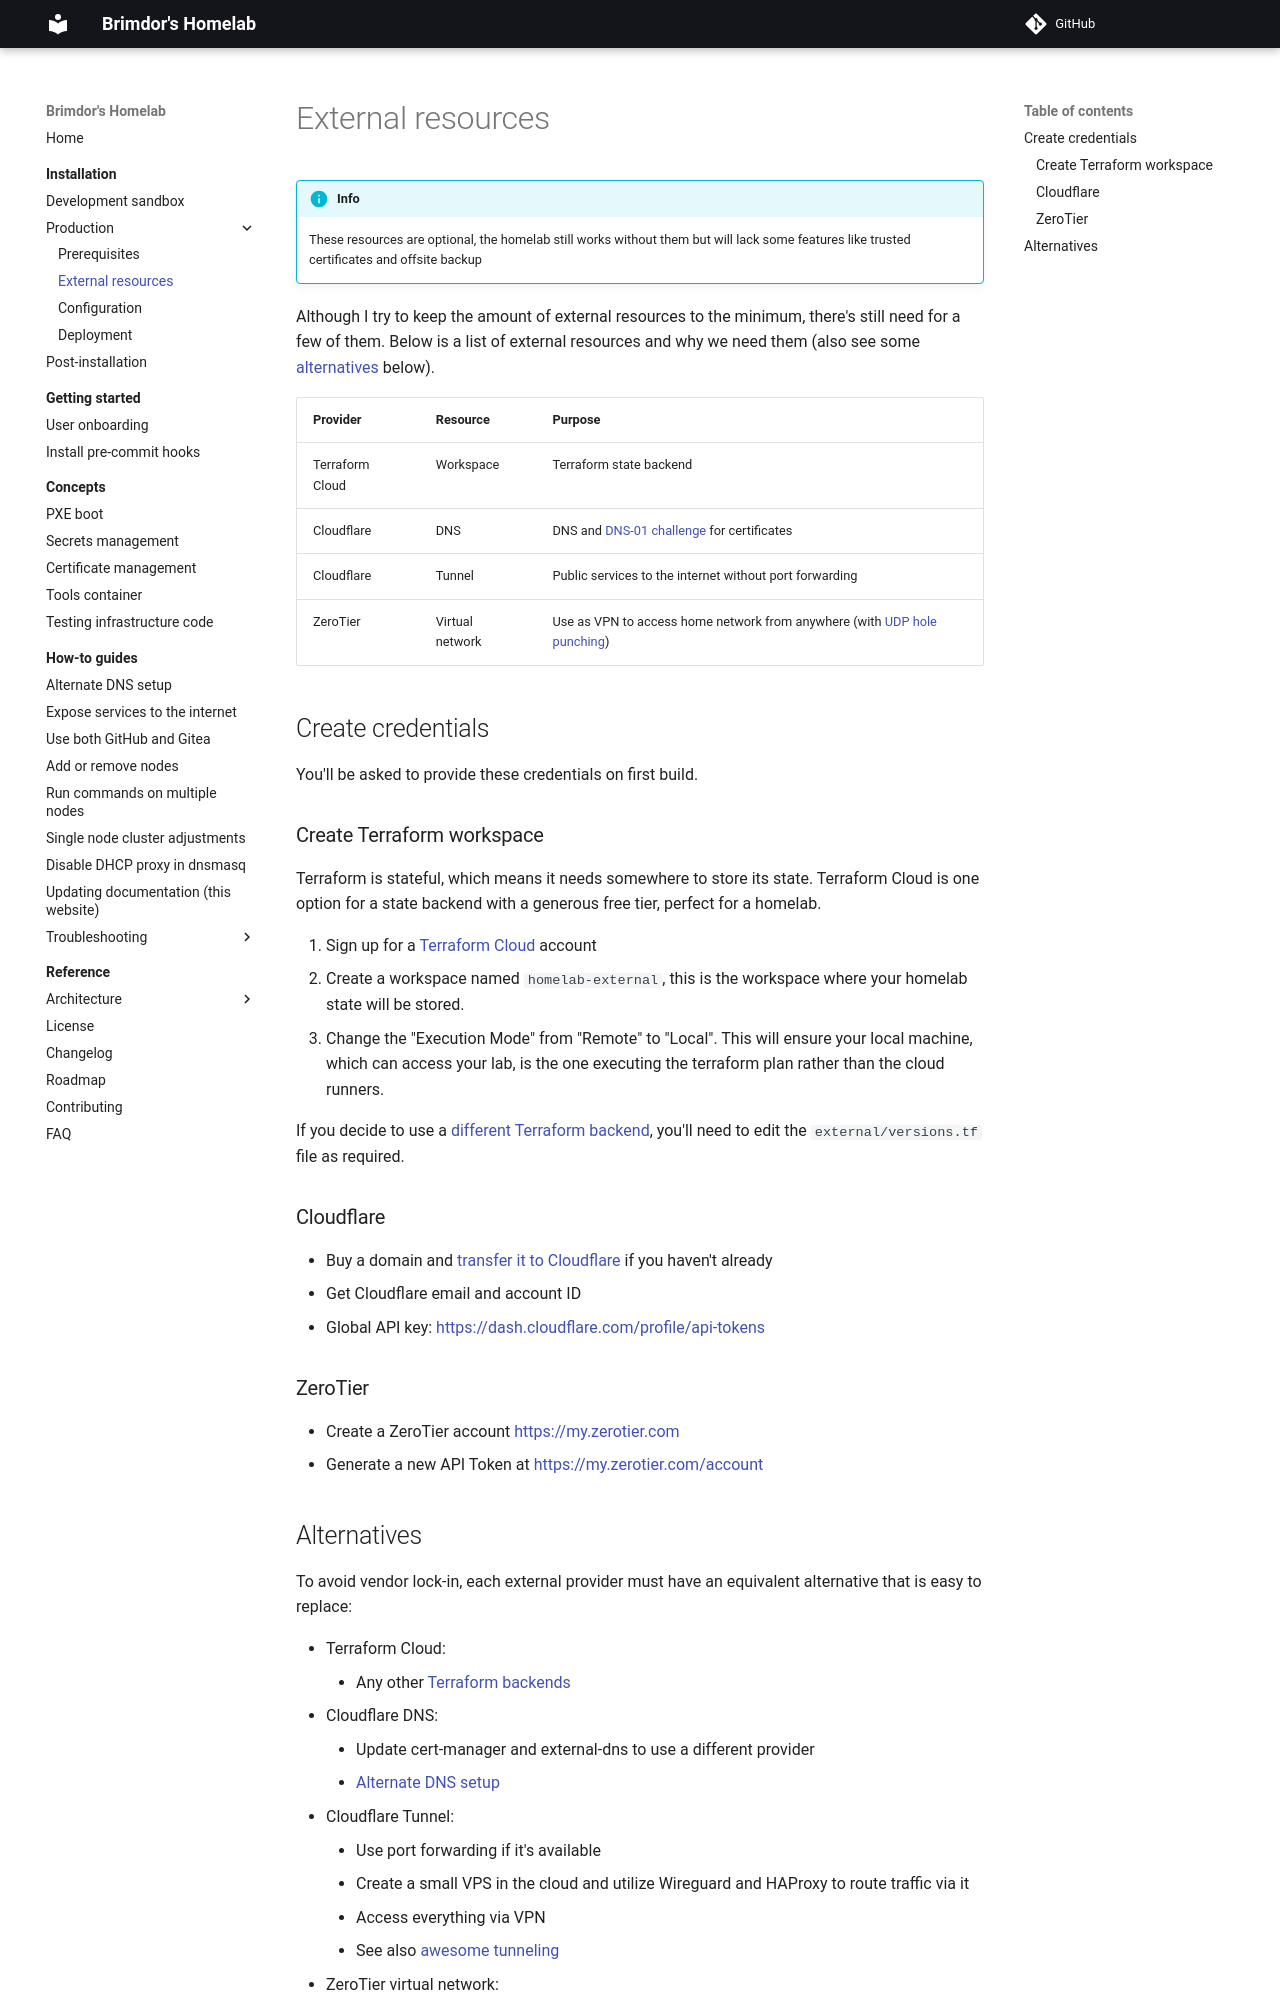

repository: brimdor/homelab-docs · page: installation/production/external-resources/index.html · generator: mkdocs

# External resources

!!! info

    These resources are optional, the homelab still works without them but will lack some features like trusted certificates and offsite backup

Although I try to keep the amount of external resources to the minimum, there's still need for a few of them.
Below is a list of external resources and why we need them (also see some [alternatives](#alternatives) below).

| Provider        | Resource        | Purpose                                                                                                                     |
| --------        | --------        | -------                                                                                                                     |
| Terraform Cloud | Workspace       | Terraform state backend                                                                                                     |
| Cloudflare      | DNS             | DNS and [DNS-01 challenge](https://letsencrypt.org/docs/challenge-types/#dns-01-challenge) for certificates                 |
| Cloudflare      | Tunnel          | Public services to the internet without port forwarding                                                                     |
| ZeroTier        | Virtual network | Use as VPN to access home network from anywhere (with [UDP hole punching](https://en.wikipedia.org/wiki/UDP_hole_punching)) |
<!-- | Minio           | Bucket     | Onsite backup                                                                                               | -->
<!-- | AWS             | S3 Glacier | Offsite backup                                                                                              | -->

## Create credentials

You'll be asked to provide these credentials on first build.

### Create Terraform workspace

Terraform is stateful, which means it needs somewhere to store its state. Terraform Cloud is one option for a state backend with a generous free tier, perfect for a homelab.

1. Sign up for a [Terraform Cloud](https://cloud.hashicorp.com/products/terraform) account
2. Create a workspace named `homelab-external`, this is the workspace where your homelab state will be stored.
3. Change the "Execution Mode" from "Remote" to "Local". This will ensure your local machine, which can access your lab, is the one executing the terraform plan rather than the cloud runners.

If you decide to use a [different Terraform backend](https://www.terraform.io/language/settings/backends#available-backends), you'll need to edit the `external/versions.tf` file as required.

### Cloudflare

- Buy a domain and [transfer it to Cloudflare](https://developers.cloudflare.com/registrar/get-started/transfer-domain-to-cloudflare) if you haven't already
- Get Cloudflare email and account ID
- Global API key: <https://dash.cloudflare.com/profile/api-tokens>

<!-- TODO switch to API token instead of API key? -->
<!-- Terraform API token summary: -->

<!-- ``` -->
<!-- This API token will affect the below accounts and zones, along with their respective permissions -->

<!-- └── Brimdor - Argo Tunnel:Edit, Account Settings:Read -->
<!--     └── eaglepass.io - Zone:Read, DNS:Edit -->

<!-- Client IP Address Filtering -->

<!-- └── Is in - 117.xxx.xxx.xxx, 2402:xxx:xxx:xxx:xxx:xxx:xxx:xxx -->
<!-- ``` -->

### ZeroTier

- Create a ZeroTier account <https://my.zerotier.com>
- Generate a new API Token at <https://my.zerotier.com/account>

<!-- ### Create Minio keys -->

<!-- TODO: skip this for now -->

<!-- ### Create AWS API key -->

<!-- TODO: skip this for now -->
